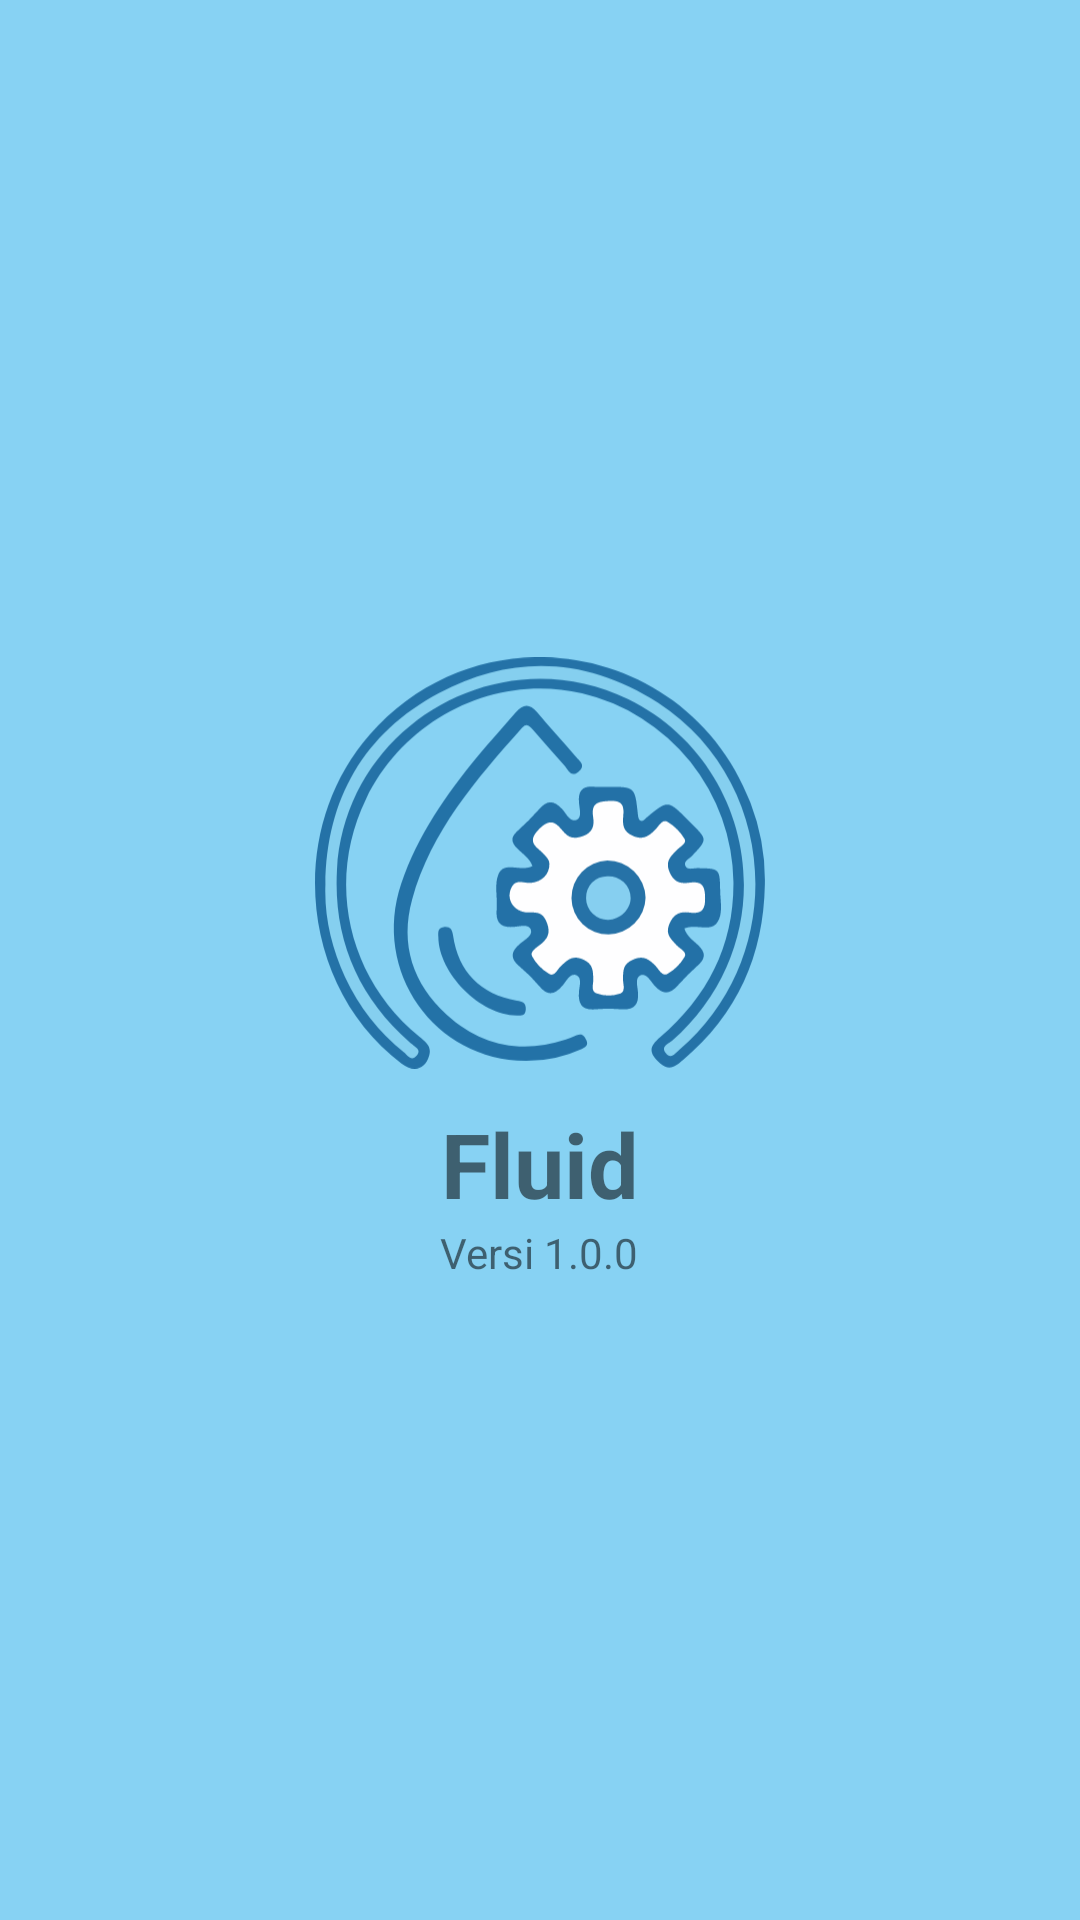

The Android layout XML behind this screen, and the referenced resources:
<!-- AndroidManifest.xml: application theme Theme.Aplikasiku -->
<!-- res/layout/activity_splash_screen.xml -->
<?xml version="1.0" encoding="utf-8"?>
<RelativeLayout xmlns:android="http://schemas.android.com/apk/res/android"
    xmlns:app="http://schemas.android.com/apk/res-auto"
    xmlns:tools="http://schemas.android.com/tools"
    android:layout_width="match_parent"
    android:layout_height="match_parent"
    android:background="#87D2F3"
    tools:context=".activity.SplashScreen">

    <LinearLayout
        android:layout_width="match_parent"
        android:layout_height="match_parent"
        android:orientation="vertical"
        android:gravity="center">
        <ImageView
            android:layout_width="150dp"
            android:layout_height="150dp"
            android:src="@drawable/ic_dashboard"/>
        <TextView
            android:layout_width="wrap_content"
            android:layout_height="wrap_content"
            android:layout_marginTop="5dp"
            android:text="Fluid"
            android:textSize="30dp"
            android:textStyle="bold"/>
        <TextView
            android:layout_width="wrap_content"
            android:layout_height="wrap_content"
            android:text="Versi 1.0.0" />
    </LinearLayout>

</RelativeLayout>
<!-- resources referenced by this layout -->
<resources>
  <!-- drawable ic_dashboard: vector/xml drawable (drawable, 4661 chars, omitted) -->
  <style name="Theme.Aplikasiku" parent="Theme.MaterialComponents.Light.NoActionBar">
          
          <item name="colorPrimary">@color/blue_200</item>
          <item name="colorPrimaryVariant">#87D2F3</item>
          <item name="colorOnPrimary">@color/white</item>
          
          <item name="colorSecondary">@color/teal_200</item>
          <item name="colorSecondaryVariant">@color/teal_700</item>
          <item name="colorOnSecondary">@color/black</item>
          
          <item name="android:statusBarColor" tools:targetApi="l">?attr/colorPrimaryVariant</item>
          
      </style>
  <color name="blue_200">#87D2F3</color>
  <color name="white">#FFFFFFFF</color>
  <color name="teal_200">#87D2F3</color>
  <color name="teal_700">#FF018786</color>
  <color name="black">#FF000000</color>
</resources>
